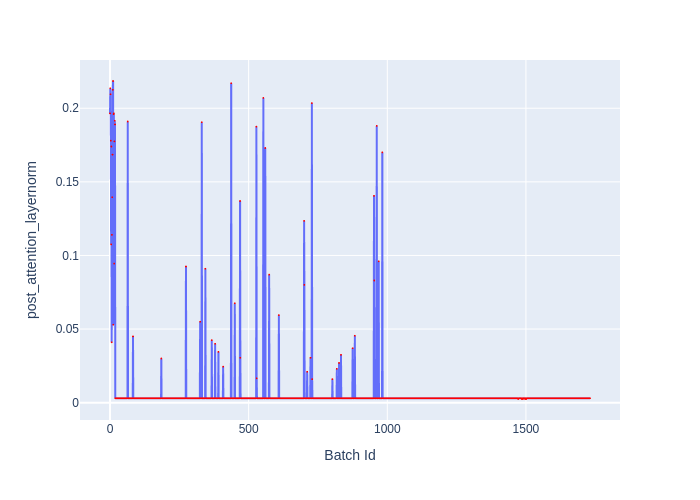

The file beside this chart, header and first rows:
Batch Id, post_attention_layernorm
0, 0.1965
1, 0.2135
2, 0.2095
3, 0.178
4, 0.1075
5, 0.174
6, 0.041
7, 0.114
8, 0.1395
9, 0.1685
10, 0.2125
11, 0.2185
12, 0.053
13, 0.196
14, 0.1965
15, 0.0945
16, 0.1775
17, 0.1915
18, 0.189
19, 0.003
20, 0.003
21, 0.003
22, 0.003
23, 0.003
24, 0.003
25, 0.003
26, 0.003
27, 0.003
28, 0.003
29, 0.003
30, 0.003
31, 0.003
32, 0.003
33, 0.003
34, 0.003
35, 0.003
36, 0.003
37, 0.003
38, 0.003
39, 0.003
40, 0.003
41, 0.003
42, 0.003
43, 0.003
44, 0.003
45, 0.003
46, 0.003
47, 0.003
48, 0.003
49, 0.003
50, 0.003
51, 0.003
52, 0.003
53, 0.003
54, 0.003
55, 0.003
56, 0.003
57, 0.003
58, 0.003
59, 0.003
... 1,672 more rows
